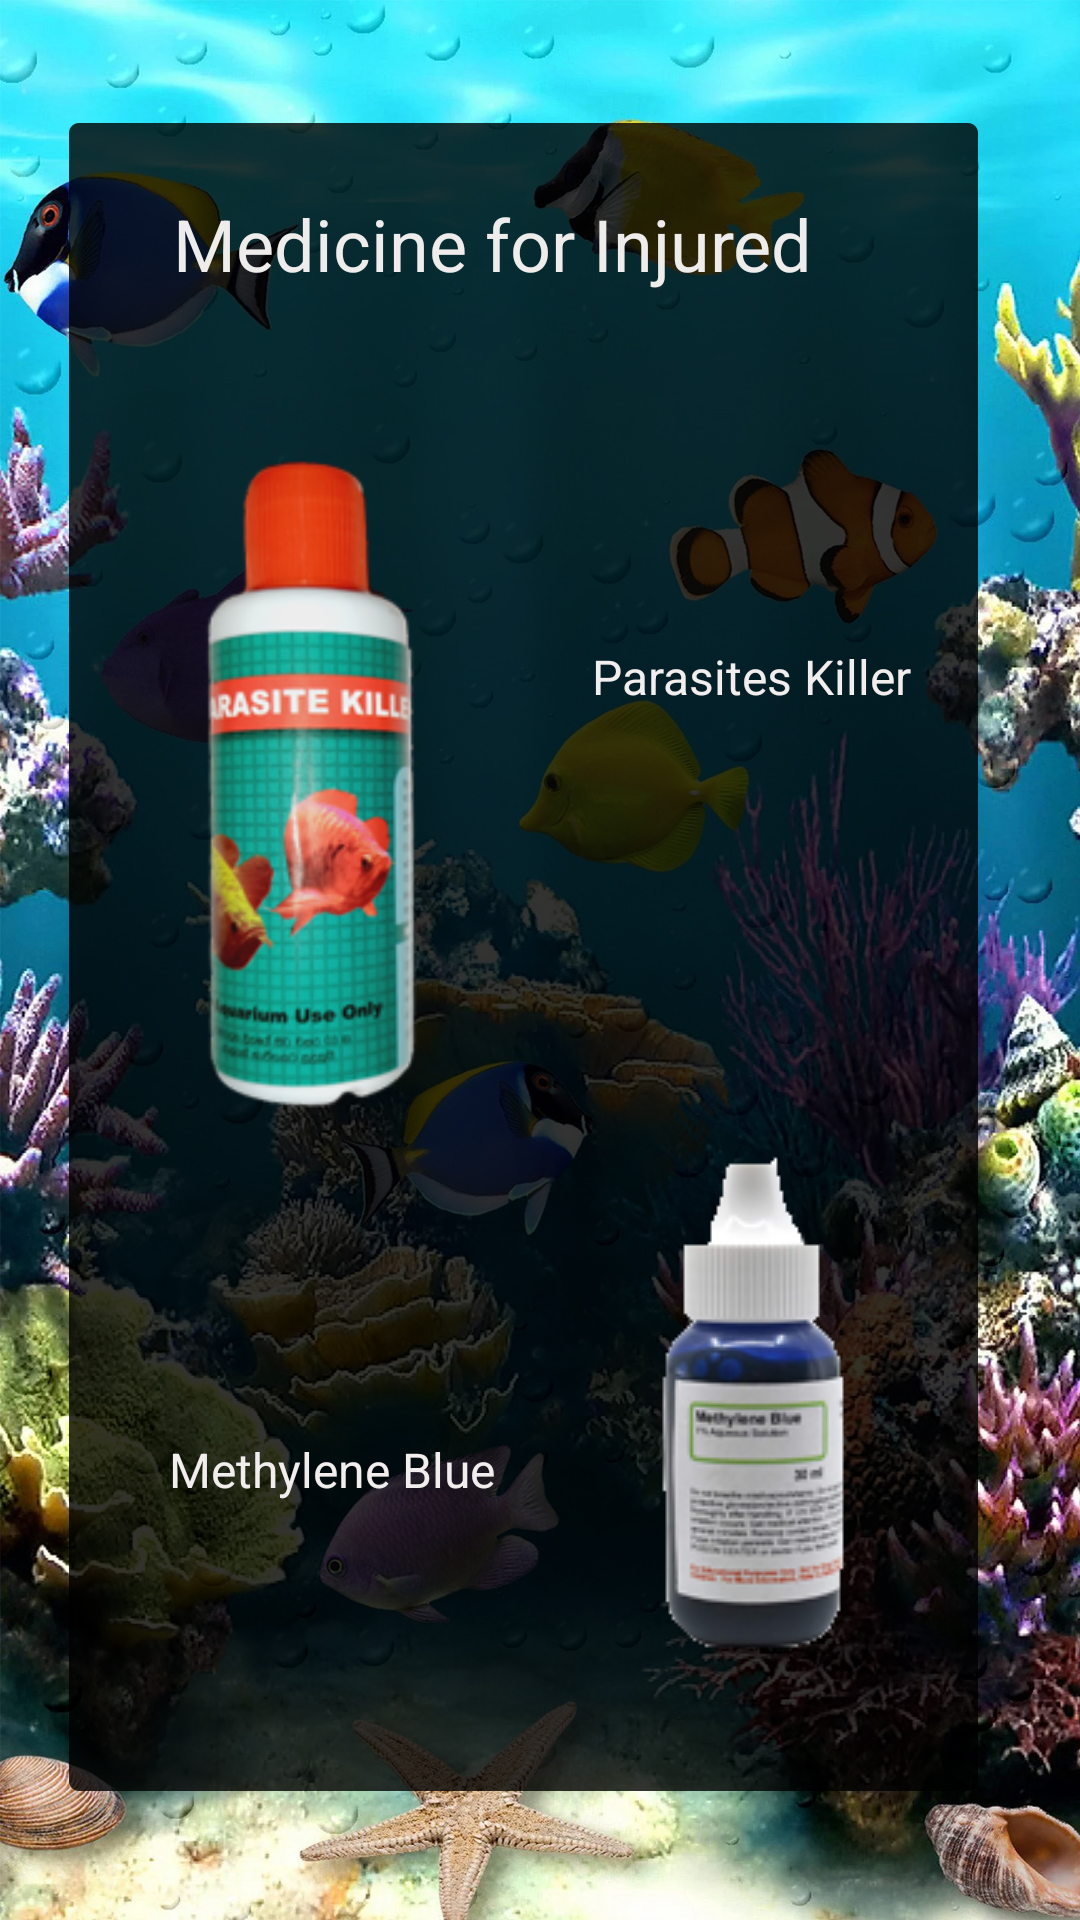

Reconstruct the res/layout file that produces this screen, plus the resources it refers to.
<!-- AndroidManifest.xml: application theme Theme.GardenPro -->
<!-- res/layout/activity_disease2.xml -->
<?xml version="1.0" encoding="utf-8"?>
<androidx.constraintlayout.widget.ConstraintLayout xmlns:android="http://schemas.android.com/apk/res/android"
    xmlns:app="http://schemas.android.com/apk/res-auto"
    xmlns:tools="http://schemas.android.com/tools"
    android:layout_width="match_parent"
    android:layout_height="match_parent"
    android:background="@drawable/backgraound1"
    tools:context=".Disease_2">

    <TextView
        android:id="@+id/textView2"
        android:layout_width="wrap_content"
        android:layout_height="wrap_content"
        android:text="Medicine for Injured"
        android:textAlignment="center"
        android:textColor="#EFECEC"
        android:textSize="24sp"
        app:layout_constraintBottom_toBottomOf="parent"
        app:layout_constraintEnd_toEndOf="parent"
        app:layout_constraintHorizontal_bias="0.39"
        app:layout_constraintStart_toStartOf="parent"
        app:layout_constraintTop_toTopOf="parent"
        app:layout_constraintVertical_bias="0.107" />

    <ImageView
        android:id="@+id/imageView2"
        android:layout_width="141dp"
        android:layout_height="250dp"
        app:layout_constraintBottom_toBottomOf="parent"
        app:layout_constraintEnd_toEndOf="parent"
        app:layout_constraintHorizontal_bias="0.155"
        app:layout_constraintStart_toStartOf="parent"
        app:layout_constraintTop_toBottomOf="@+id/textView2"
        app:layout_constraintVertical_bias="0.125"
        app:srcCompat="@drawable/disease1" />

    <TextView
        android:id="@+id/textView3"
        android:layout_width="wrap_content"
        android:layout_height="wrap_content"
        android:text="Parasites Killer"
        android:textColor="#F3EEEE"
        android:textSize="16sp"
        app:layout_constraintBottom_toBottomOf="parent"
        app:layout_constraintEnd_toEndOf="parent"
        app:layout_constraintHorizontal_bias="0.286"
        app:layout_constraintStart_toEndOf="@+id/imageView2"
        app:layout_constraintTop_toBottomOf="@+id/textView2"
        app:layout_constraintVertical_bias="0.225" />

    <TextView
        android:id="@+id/textView4"
        android:layout_width="wrap_content"
        android:layout_height="wrap_content"
        android:text="Methylene Blue"
        android:textColor="#F3EEEE"
        android:textSize="16sp"
        app:layout_constraintBottom_toBottomOf="parent"
        app:layout_constraintEnd_toStartOf="@+id/imageView4"
        app:layout_constraintHorizontal_bias="0.545"
        app:layout_constraintStart_toStartOf="parent"
        app:layout_constraintTop_toBottomOf="@+id/imageView2"
        app:layout_constraintVertical_bias="0.406" />

    <ImageView
        android:id="@+id/imageView4"
        android:layout_width="wrap_content"
        android:layout_height="wrap_content"
        app:layout_constraintBottom_toBottomOf="parent"
        app:layout_constraintEnd_toEndOf="parent"
        app:layout_constraintHorizontal_bias="0.76"
        app:layout_constraintStart_toStartOf="parent"
        app:layout_constraintTop_toBottomOf="@+id/textView3"
        app:layout_constraintVertical_bias="0.663"
        app:srcCompat="@drawable/disease3" />

    <ImageView
        android:id="@+id/imageView5"
        android:layout_width="wrap_content"
        android:layout_height="wrap_content"
        app:layout_constraintBottom_toBottomOf="parent"
        app:layout_constraintEnd_toEndOf="parent"
        app:layout_constraintHorizontal_bias="0.041"
        app:layout_constraintStart_toStartOf="parent"
        app:layout_constraintTop_toTopOf="parent"
        app:layout_constraintVertical_bias="0.022"
        app:srcCompat="@drawable/ic_baseline_arrow_back_ios_24" />
</androidx.constraintlayout.widget.ConstraintLayout>
<!-- resources referenced by this layout -->
<resources>
  <!-- drawable backgraound1: jpg bitmap (drawable-v24, 907803 bytes) -->
  <!-- drawable disease1: png bitmap (drawable-v24, 44154 bytes) -->
  <!-- drawable disease3: png bitmap (drawable-v24, 16530 bytes) -->
  <style name="Theme.GardenPro" parent="Theme.AppCompat.Light.NoActionBar">
          
          <item name="colorPrimary">@color/purple_500</item>
          <item name="colorPrimaryVariant">@color/purple_700</item>
          <item name="colorOnPrimary">@color/white</item>
          
          <item name="colorSecondary">@color/teal_200</item>
          <item name="colorSecondaryVariant">@color/teal_700</item>
          <item name="colorOnSecondary">@color/black</item>
          
          <item name="android:statusBarColor" tools:targetApi="l">?attr/colorPrimaryVariant</item>
          
      </style>
  <!-- not gathered from this repository: default colours our renderer supplied (Android Studio template values) -->
  <color name="purple_500">#FF6200EE</color>
  <color name="purple_700">#FF3700B3</color>
  <color name="teal_200">#FF03DAC5</color>
  <color name="teal_700">#FF018786</color>
  <color name="black">#FF000000</color>
  <color name="white">#FFFFFFFF</color>
</resources>
